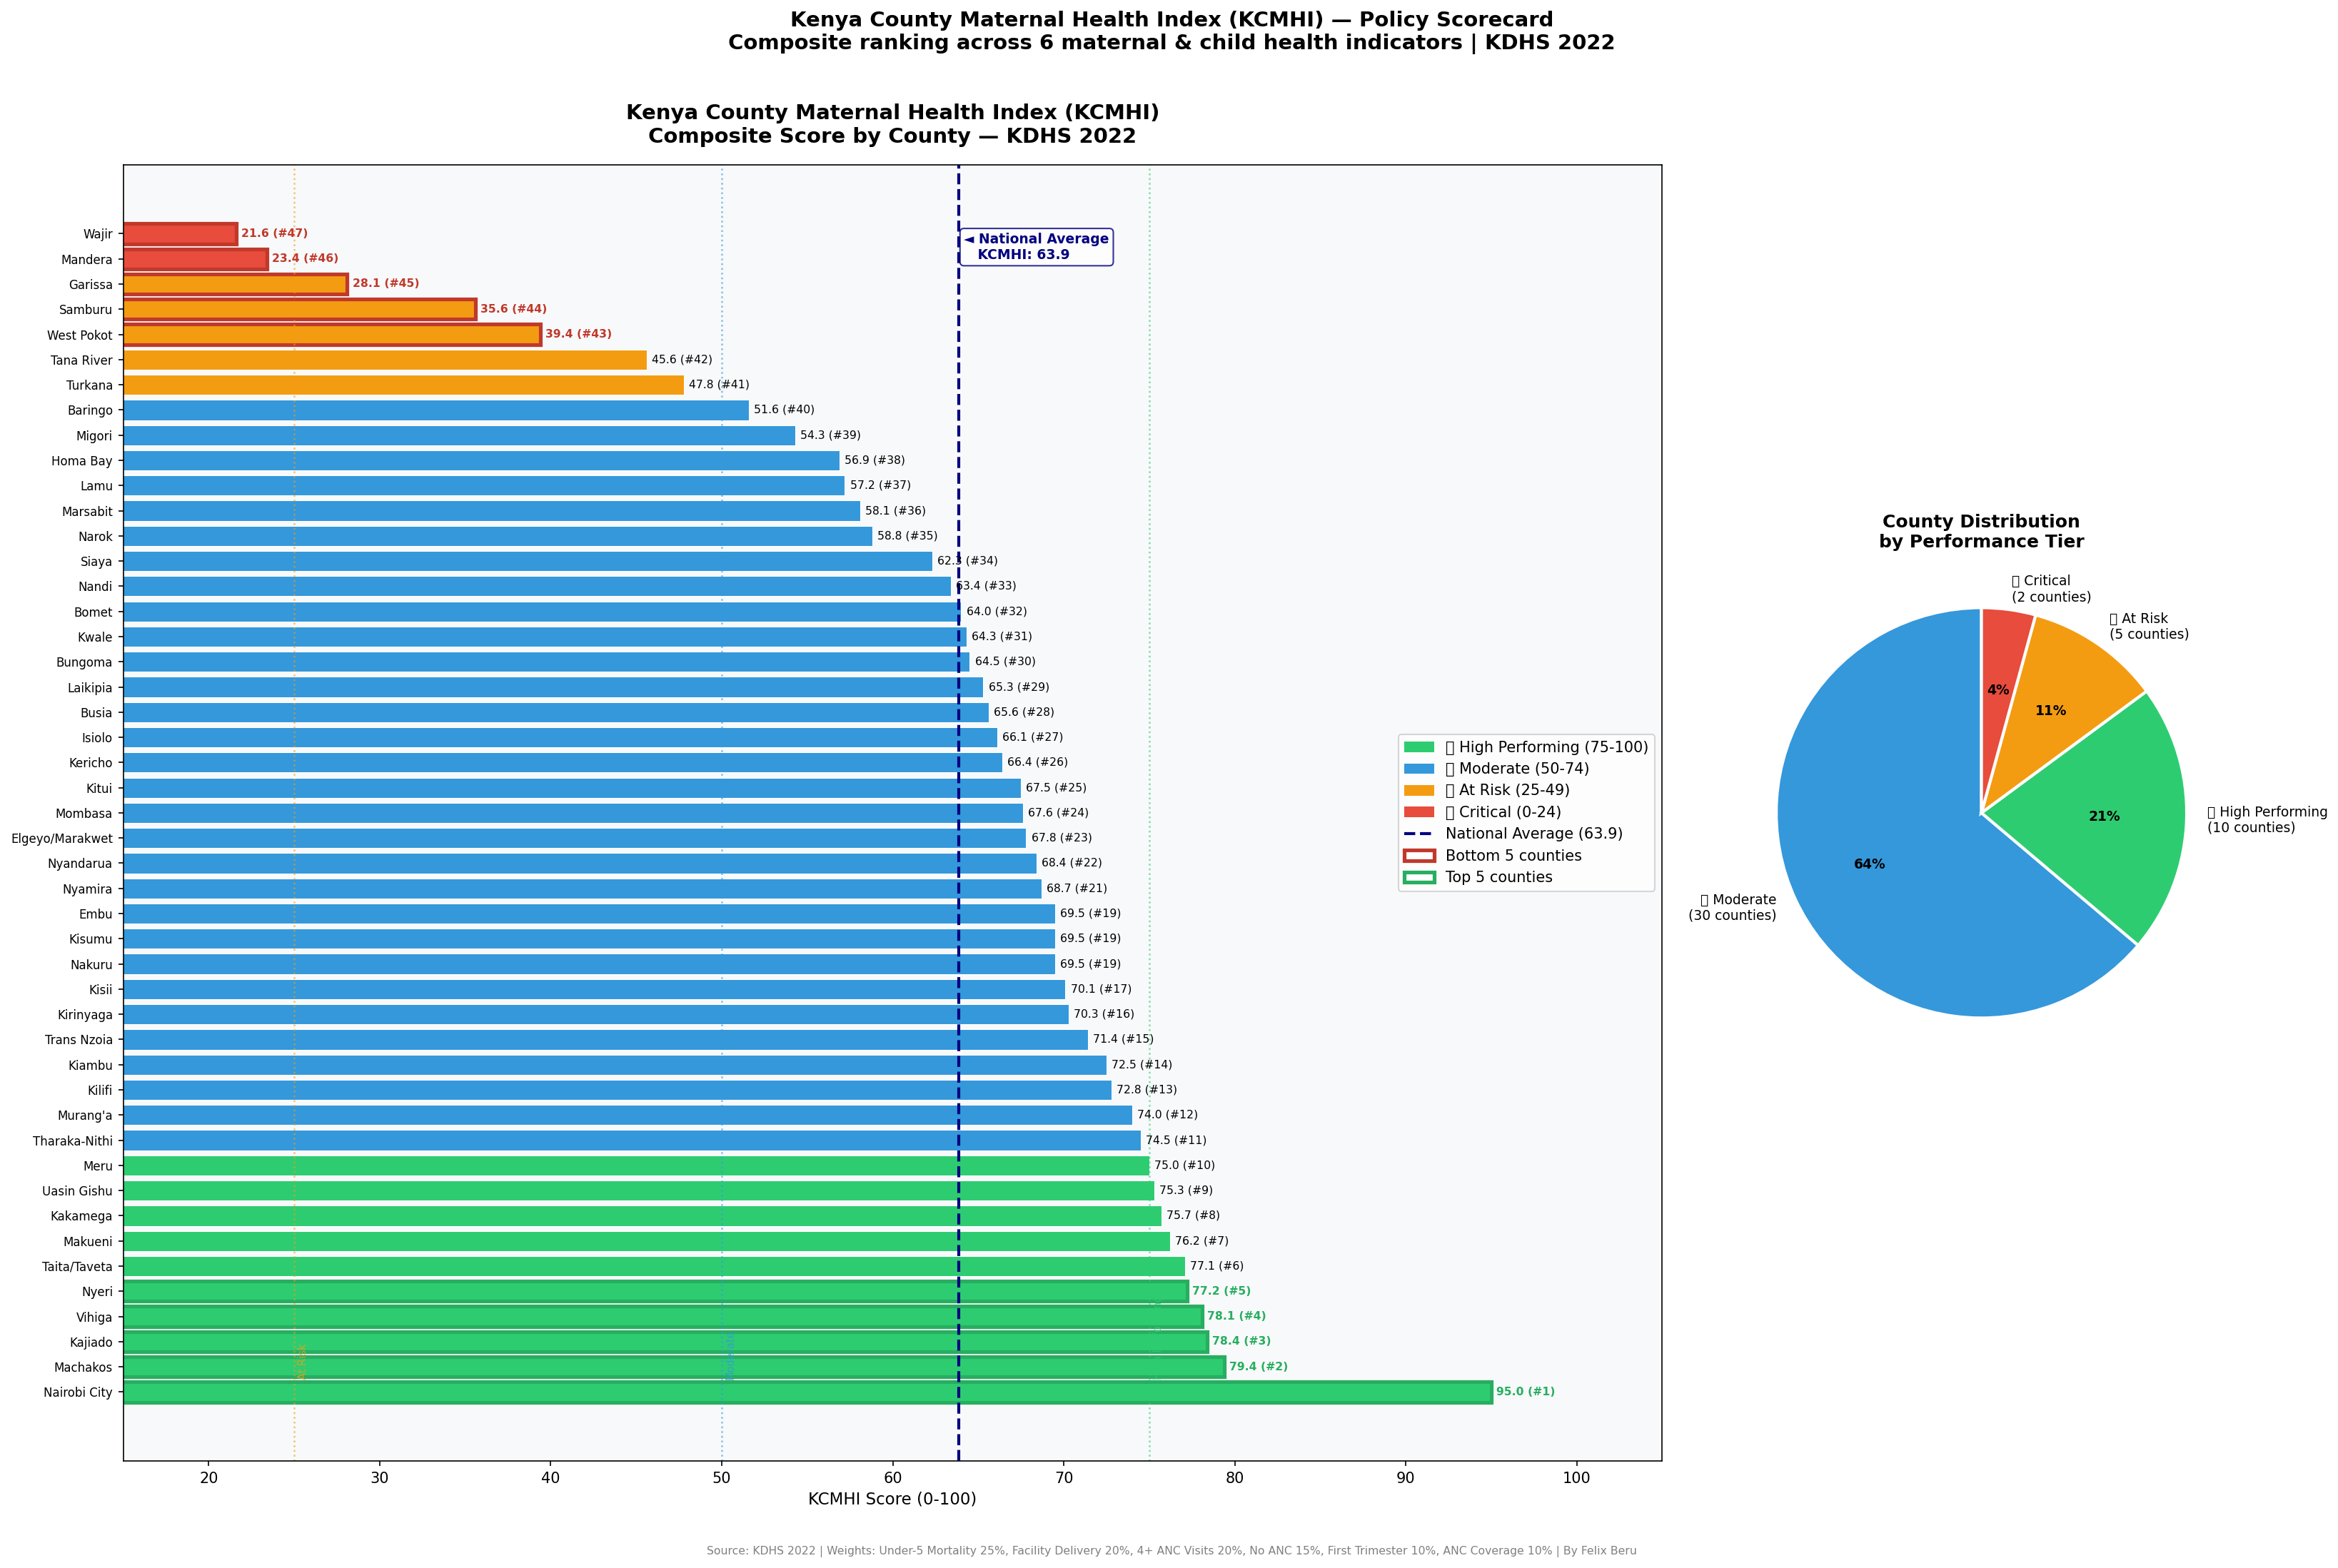

Values plotted in this chart, from the file beside it:
Rank, County, KCMHI_Score, Tier, ANC_Coverage, Under5_Mortality, Facility_Delivery, ANC_4plus_visits, No_ANC, First_visit_under4months
1, Nairobi City, 95.0, 🟢 High Performing, 100.0, 4, 99.4, 80.5, 0.2, 38.2
2, Machakos, 79.4, 🟢 High Performing, 98.0, 41, 95.3, 76.9, 1.4, 52.4
3, Kajiado, 78.4, 🟢 High Performing, 100.0, 32, 84.6, 81.2, 0.0, 33.5
4, Vihiga, 78.1, 🟢 High Performing, 99.1, 51, 96.2, 79.4, 0.9, 54.1
5, Nyeri, 77.2, 🟢 High Performing, 97.3, 52, 99.1, 82.2, 2.7, 49.1
6, Taita/Taveta, 77.1, 🟢 High Performing, 100.0, 29, 93.8, 64.9, 0.0, 33.4
7, Makueni, 76.2, 🟢 High Performing, 99.1, 38, 90.0, 75.7, 0.9, 38.5
8, Kakamega, 75.7, 🟢 High Performing, 100.0, 45, 96.8, 73.3, 0.0, 33.5
9, Uasin Gishu, 75.3, 🟢 High Performing, 98.9, 37, 94.3, 71.9, 1.1, 30.5
10, Meru, 75.0, 🟢 High Performing, 99.2, 35, 92.1, 55.6, 0.8, 62.8
11, Tharaka-Nithi, 74.5, 🔵 Moderate, 98.0, 25, 94.5, 63.2, 2.0, 24.7
12, Murang'a, 74.0, 🔵 Moderate, 100.0, 47, 96.2, 70.1, 0.0, 36.2
13, Kilifi, 72.8, 🔵 Moderate, 99.3, 40, 84.5, 77.3, 0.7, 30.9
14, Kiambu, 72.5, 🔵 Moderate, 98.4, 40, 97.7, 66.8, 1.6, 26.3
15, Trans Nzoia, 71.4, 🔵 Moderate, 98.8, 42, 92.9, 68.1, 1.2, 30.5
16, Kirinyaga, 70.3, 🔵 Moderate, 100.0, 56, 97.3, 67.0, 0.0, 37.9
17, Kisii, 70.1, 🔵 Moderate, 98.5, 40, 93.7, 62.7, 1.5, 30.5
19, Nakuru, 69.5, 🔵 Moderate, 97.7, 51, 94.0, 73.4, 2.3, 31.2
19, Kisumu, 69.5, 🔵 Moderate, 98.0, 45, 96.1, 63.3, 1.4, 31.3
19, Embu, 69.5, 🔵 Moderate, 100.0, 44, 95.3, 62.0, 0.0, 23.7
21, Nyamira, 68.7, 🔵 Moderate, 100.0, 42, 93.7, 62.9, 0.3, 18.0
22, Nyandarua, 68.4, 🔵 Moderate, 98.3, 45, 97.1, 60.6, 1.7, 28.7
23, Elgeyo/Marakwet, 67.8, 🔵 Moderate, 99.3, 33, 95.5, 57.0, 2.9, 14.0
24, Mombasa, 67.6, 🔵 Moderate, 99.4, 50, 95.5, 65.3, 0.6, 21.5
25, Kitui, 67.5, 🔵 Moderate, 94.1, 27, 80.5, 68.2, 5.9, 34.9
26, Kericho, 66.4, 🔵 Moderate, 95.7, 31, 90.9, 58.6, 4.3, 23.1
27, Isiolo, 66.1, 🔵 Moderate, 99.3, 33, 83.7, 52.9, 0.7, 32.1
28, Busia, 65.6, 🔵 Moderate, 99.4, 53, 84.7, 70.7, 0.6, 29.8
29, Laikipia, 65.3, 🔵 Moderate, 99.0, 50, 90.0, 65.0, 1.0, 24.4
30, Bungoma, 64.5, 🔵 Moderate, 98.6, 55, 87.6, 69.4, 1.0, 27.4
31, Kwale, 64.3, 🔵 Moderate, 99.3, 30, 84.1, 48.5, 0.7, 24.2
32, Bomet, 64.0, 🔵 Moderate, 96.6, 28, 86.9, 53.3, 3.4, 18.0
33, Nandi, 63.4, 🔵 Moderate, 97.6, 39, 85.6, 62.1, 2.4, 15.6
34, Siaya, 62.3, 🔵 Moderate, 99.1, 63, 90.3, 65.1, 0.9, 32.7
35, Narok, 58.8, 🔵 Moderate, 96.5, 26, 69.3, 55.3, 3.0, 19.8
36, Marsabit, 58.1, 🔵 Moderate, 93.8, 15, 59.3, 67.1, 5.0, 5.2
37, Lamu, 57.2, 🔵 Moderate, 97.9, 50, 90.3, 47.1, 2.1, 21.9
38, Homa Bay, 56.9, 🔵 Moderate, 95.1, 61, 91.5, 60.1, 1.8, 18.2
39, Migori, 54.3, 🔵 Moderate, 100.0, 73, 93.8, 57.1, 3.8, 25.3
40, Baringo, 51.6, 🔵 Moderate, 99.3, 55, 79.3, 55.1, 5.4, 18.2
41, Turkana, 47.8, 🟡 At Risk, 99.5, 55, 56.5, 57.5, 0.5, 25.8
42, Tana River, 45.6, 🟡 At Risk, 95.3, 45, 51.6, 61.2, 3.4, 17.1
43, West Pokot, 39.4, 🟡 At Risk, 97.9, 46, 59.8, 35.0, 2.1, 8.7
44, Samburu, 35.6, 🟡 At Risk, 92.9, 38, 55.4, 28.5, 4.2, 14.6
45, Garissa, 28.1, 🟡 At Risk, 77.5, 44, 61.4, 45.3, 20.2, 32.8
46, Mandera, 23.4, 🔴 Critical, 76.4, 21, 50.4, 40.2, 22.6, 6.2
47, Wajir, 21.6, 🔴 Critical, 84.0, 57, 53.6, 44.9, 16.5, 11.9
